Photos from the image-classification dataset "merged_dataset" in the GitHub repository tmgdarshan/cloud-classification-cnn-mobile. Its 7 classes are: cumulus, altocumulus, cirrus, clear sky, stratocumulus, cumulonimbus, mixed.

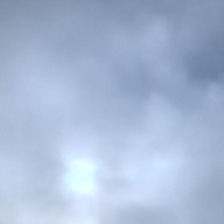
Label: stratocumulus

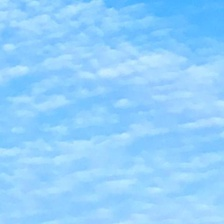
Label: altocumulus

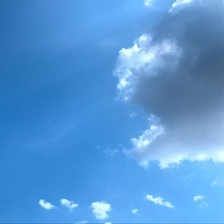
Label: cumulus

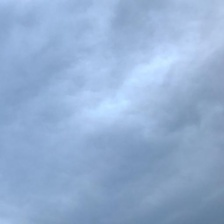
Label: cumulonimbus

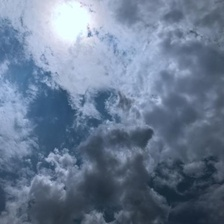
Label: mixed

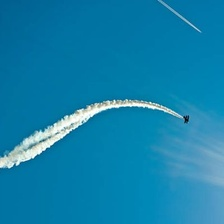
Label: mixed
